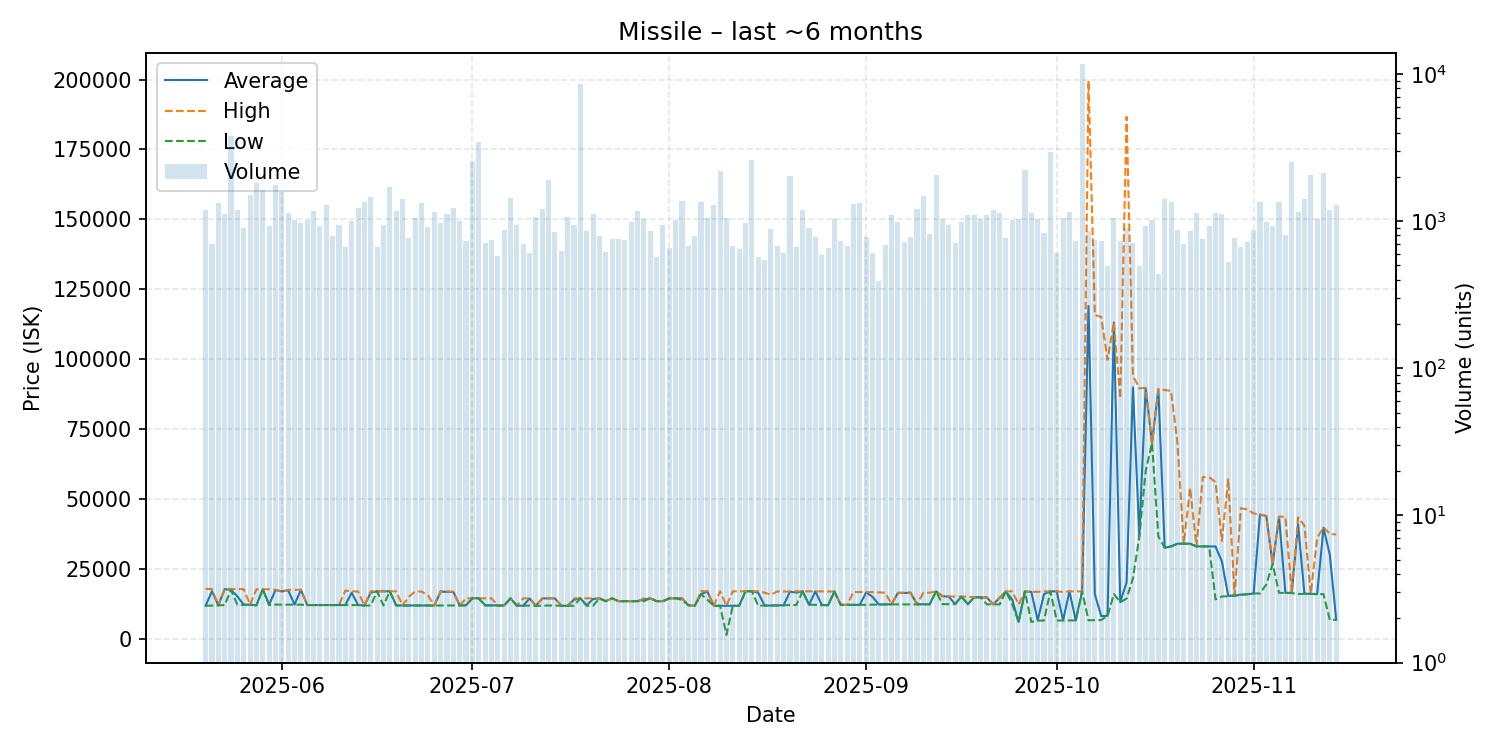

Values plotted in this chart, from the file beside it:
date, average, highest, lowest, order_count, volume
2025-05-20, 11820, 17850, 11810, 232, 1190
2025-05-21, 17000, 17790, 11890, 253, 700
2025-05-22, 11980, 11980, 11980, 243, 1334
2025-05-23, 17750, 17760, 12050, 256, 1115
2025-05-24, 17500, 17770, 17500, 286, 3765
2025-05-25, 15160, 17760, 12160, 313, 1186
2025-05-26, 12200, 17750, 12180, 283, 898
2025-05-27, 12170, 12170, 12170, 272, 1497
2025-05-28, 11990, 17700, 11980, 294, 1830
2025-05-29, 17720, 17720, 17720, 324, 1630
2025-05-30, 12210, 17730, 12060, 359, 925
2025-05-31, 17460, 17510, 12220, 401, 1750
2025-06-01, 16930, 16940, 12220, 379, 1582
2025-06-02, 17370, 17500, 12220, 287, 1130
2025-06-03, 12220, 17500, 12220, 312, 1020
2025-06-04, 17510, 17520, 12200, 299, 977
2025-06-05, 12070, 12070, 12070, 259, 1013
2025-06-06, 12070, 12070, 12070, 290, 1176
2025-06-07, 12070, 12070, 12070, 333, 924
2025-06-08, 12070, 12070, 12070, 385, 1284
2025-06-09, 12070, 12070, 12070, 277, 793
2025-06-10, 12070, 12070, 12070, 272, 948
2025-06-11, 12080, 17260, 12070, 256, 663
2025-06-12, 16500, 16980, 12070, 254, 1002
2025-06-13, 12070, 16930, 12070, 297, 1233
2025-06-14, 11890, 11890, 11890, 305, 1350
2025-06-15, 16500, 17000, 11890, 292, 1449
2025-06-16, 17000, 17000, 17000, 293, 667
2025-06-17, 16970, 16990, 11900, 271, 941
2025-06-18, 16990, 16990, 16990, 202, 1716
2025-06-19, 11920, 16950, 11910, 260, 1168
2025-06-20, 11910, 11910, 11910, 319, 1423
2025-06-21, 11910, 15000, 11910, 311, 769
2025-06-22, 11910, 16960, 11900, 347, 1051
2025-06-23, 11910, 16900, 11900, 263, 1331
2025-06-24, 11910, 15540, 11900, 289, 915
2025-06-25, 11900, 11900, 11900, 261, 1155
2025-06-26, 16900, 16960, 11900, 288, 972
2025-06-27, 16760, 16950, 11910, 268, 1127
2025-06-28, 16760, 16800, 11940, 270, 1224
2025-06-29, 11940, 11940, 11940, 316, 1003
2025-06-30, 12000, 14480, 11910, 267, 736
2025-07-01, 14490, 14490, 14490, 247, 2552
2025-07-02, 14490, 14490, 14490, 236, 3474
2025-07-03, 11980, 14480, 11910, 238, 707
2025-07-04, 11980, 14480, 11910, 246, 743
2025-07-05, 11910, 11910, 11910, 216, 583
2025-07-06, 11910, 11910, 11910, 264, 868
2025-07-07, 14460, 14460, 14460, 251, 1446
2025-07-08, 11910, 11910, 11810, 255, 949
2025-07-09, 11810, 14460, 11800, 200, 700
2025-07-10, 14450, 14450, 11880, 224, 608
2025-07-11, 11800, 11800, 11800, 220, 1075
2025-07-12, 14450, 14460, 11800, 275, 1204
2025-07-13, 14450, 14450, 11900, 304, 1902
2025-07-14, 14460, 14470, 11900, 211, 846
2025-07-15, 11800, 11800, 11800, 233, 624
2025-07-16, 11800, 11800, 11800, 215, 1063
2025-07-17, 14000, 14450, 11800, 247, 947
2025-07-18, 14470, 14470, 14470, 203, 8512
... 119 more rows
